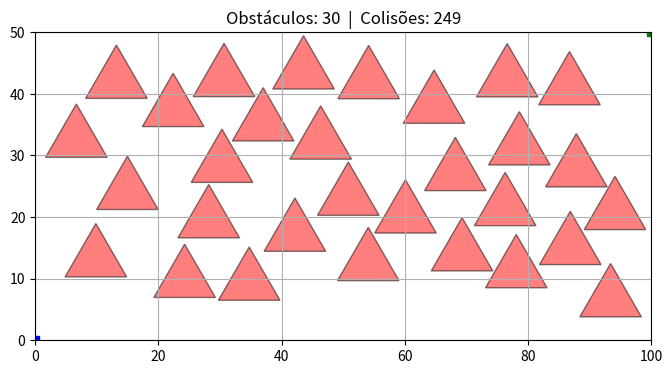

The script that saved this image:
import matplotlib.pyplot as plt  # type: ignore
import numpy as np  # type: ignore
import random
from dataclasses import dataclass

# ===== PARÂMETROS =====
largura = 100
altura = 50
quantidade_obstaculos = 30
lado_triangulo = 10

EPS = 1e-9 # Constante de precisão


@dataclass
class Triangulo:
    v1: tuple
    v2: tuple
    v3: tuple

    def vertices(self):
        return [self.v1, self.v2, self.v3]

    def arestas(self):
        vs = self.vertices()
        return [(vs[i], vs[(i+1)%3]) for i in range(3)]


class MapaVisibilidade:

    def __init__(self, largura, altura):
        self.largura = largura
        self.altura = altura
        self.obstaculos = []
        self.quant_colisoes = 0
        self.quant_inseridos = 0

    # =====================
    # GEOMETRIA
    # =====================

    def orientacao(self, A, B, C):
        return (B[0]-A[0])*(C[1]-A[1]) - (B[1]-A[1])*(C[0]-A[0])

    def ponto_dentro_triangulo(self, P, tri):

        A, B, C = tri.vertices()

        d1 = self.orientacao(A,B,P)
        d2 = self.orientacao(B,C,P)
        d3 = self.orientacao(C,A,P)

        neg = (d1 < -EPS) or (d2 < -EPS) or (d3 < -EPS)
        pos = (d1 > EPS) or (d2 > EPS) or (d3 > EPS)

        return not (neg and pos)

    def ponto_no_segmento(self, A,B,P):

        return (
            min(A[0],B[0]) <= P[0] <= max(A[0],B[0]) and
            min(A[1],B[1]) <= P[1] <= max(A[1],B[1])
        )

    def segmentos_cruzam(self,A,B,C,D):

        d1 = self.orientacao(A,B,C)
        d2 = self.orientacao(A,B,D)
        d3 = self.orientacao(C,D,A)
        d4 = self.orientacao(C,D,B)

        if (d1*d2 < 0) and (d3*d4 < 0):
            return True

        if abs(d1) < EPS and self.ponto_no_segmento(A,B,C): return True
        if abs(d2) < EPS and self.ponto_no_segmento(A,B,D): return True
        if abs(d3) < EPS and self.ponto_no_segmento(C,D,A): return True
        if abs(d4) < EPS and self.ponto_no_segmento(C,D,B): return True

        return False


    # =====================
    # COLISÃO
    # =====================

    def triangulos_colidem(self, t1, t2):

        for v in t1.vertices():
            if self.ponto_dentro_triangulo(v,t2):
                return True

        for v in t2.vertices():
            if self.ponto_dentro_triangulo(v,t1):
                return True

        for a1,b1 in t1.arestas():
            for a2,b2 in t2.arestas():
                if self.segmentos_cruzam(a1,b1,a2,b2):
                    return True

        return False


    # =====================
    # BOUNDING BOX
    # =====================

    def bounding_box(self, tri):

        xs = [v[0] for v in tri.vertices()]
        ys = [v[1] for v in tri.vertices()]

        return min(xs),max(xs),min(ys),max(ys)


    def bbox_colidem(self,t1,t2):

        minx1,maxx1,miny1,maxy1 = self.bounding_box(t1)
        minx2,maxx2,miny2,maxy2 = self.bounding_box(t2)

        return not (
            maxx1 < minx2 or
            maxx2 < minx1 or
            maxy1 < miny2 or
            maxy2 < miny1
        )


    # =====================
    # GERAÇÃO TRIÂNGULOS
    # =====================

    def gerar_triangulo(self,cx,cy,lado):

        h = (lado*np.sqrt(3))/2

        v1 = (cx,cy + (2/3)*h)
        v2 = (cx - lado/2 , cy - h/3)
        v3 = (cx + lado/2 , cy - h/3)

        return Triangulo(v1,v2,v3)


    # =====================
    # GERAR OBSTÁCULOS
    # =====================

    def adicionar_obstaculos_aleatorios(self,qtd,lado):

        margem = lado/np.sqrt(3)

        for _ in range(qtd):

            for tentativa in range(self.largura*2):

                cx = random.uniform(margem,self.largura-margem)
                cy = random.uniform(margem,self.altura-margem)

                novo = self.gerar_triangulo(cx,cy,lado)

                colidiu = False

                for obs in self.obstaculos:

                    if not self.bbox_colidem(novo,obs):
                        continue

                    if self.triangulos_colidem(novo,obs):
                        colidiu = True
                        self.quant_colisoes += 1
                        break

                if not colidiu:
                    self.obstaculos.append(novo)
                    self.quant_inseridos += 1
                    break


    # =====================
    # PLOTAGEM
    # =====================

    def plotar_mapa(self):

        fig,ax = plt.subplots(figsize=(8,4))

        ax.set_xlim(0,self.largura)
        ax.set_ylim(0,self.altura)
        ax.set_aspect('equal')

        for tri in self.obstaculos:

            vs = tri.vertices()
            xs,ys = zip(*(vs+[vs[0]]))

            ax.fill(xs,ys,color="red",alpha=0.5,edgecolor="black")

        ax.plot(0,0,'bs',label="Início")
        ax.plot(self.largura,self.altura,'gs',label="Fim")

        plt.title(f"Obstáculos: {len(self.obstaculos)}  |  Colisões: {self.quant_colisoes}")
        plt.grid()
        plt.show()



# ===== EXECUÇÃO =====

mapa = MapaVisibilidade(largura,altura)

mapa.adicionar_obstaculos_aleatorios(
    quantidade_obstaculos,
    lado_triangulo
)

mapa.plotar_mapa()

print("Colisões:",mapa.quant_colisoes)
print("Inseridos:",mapa.quant_inseridos)
